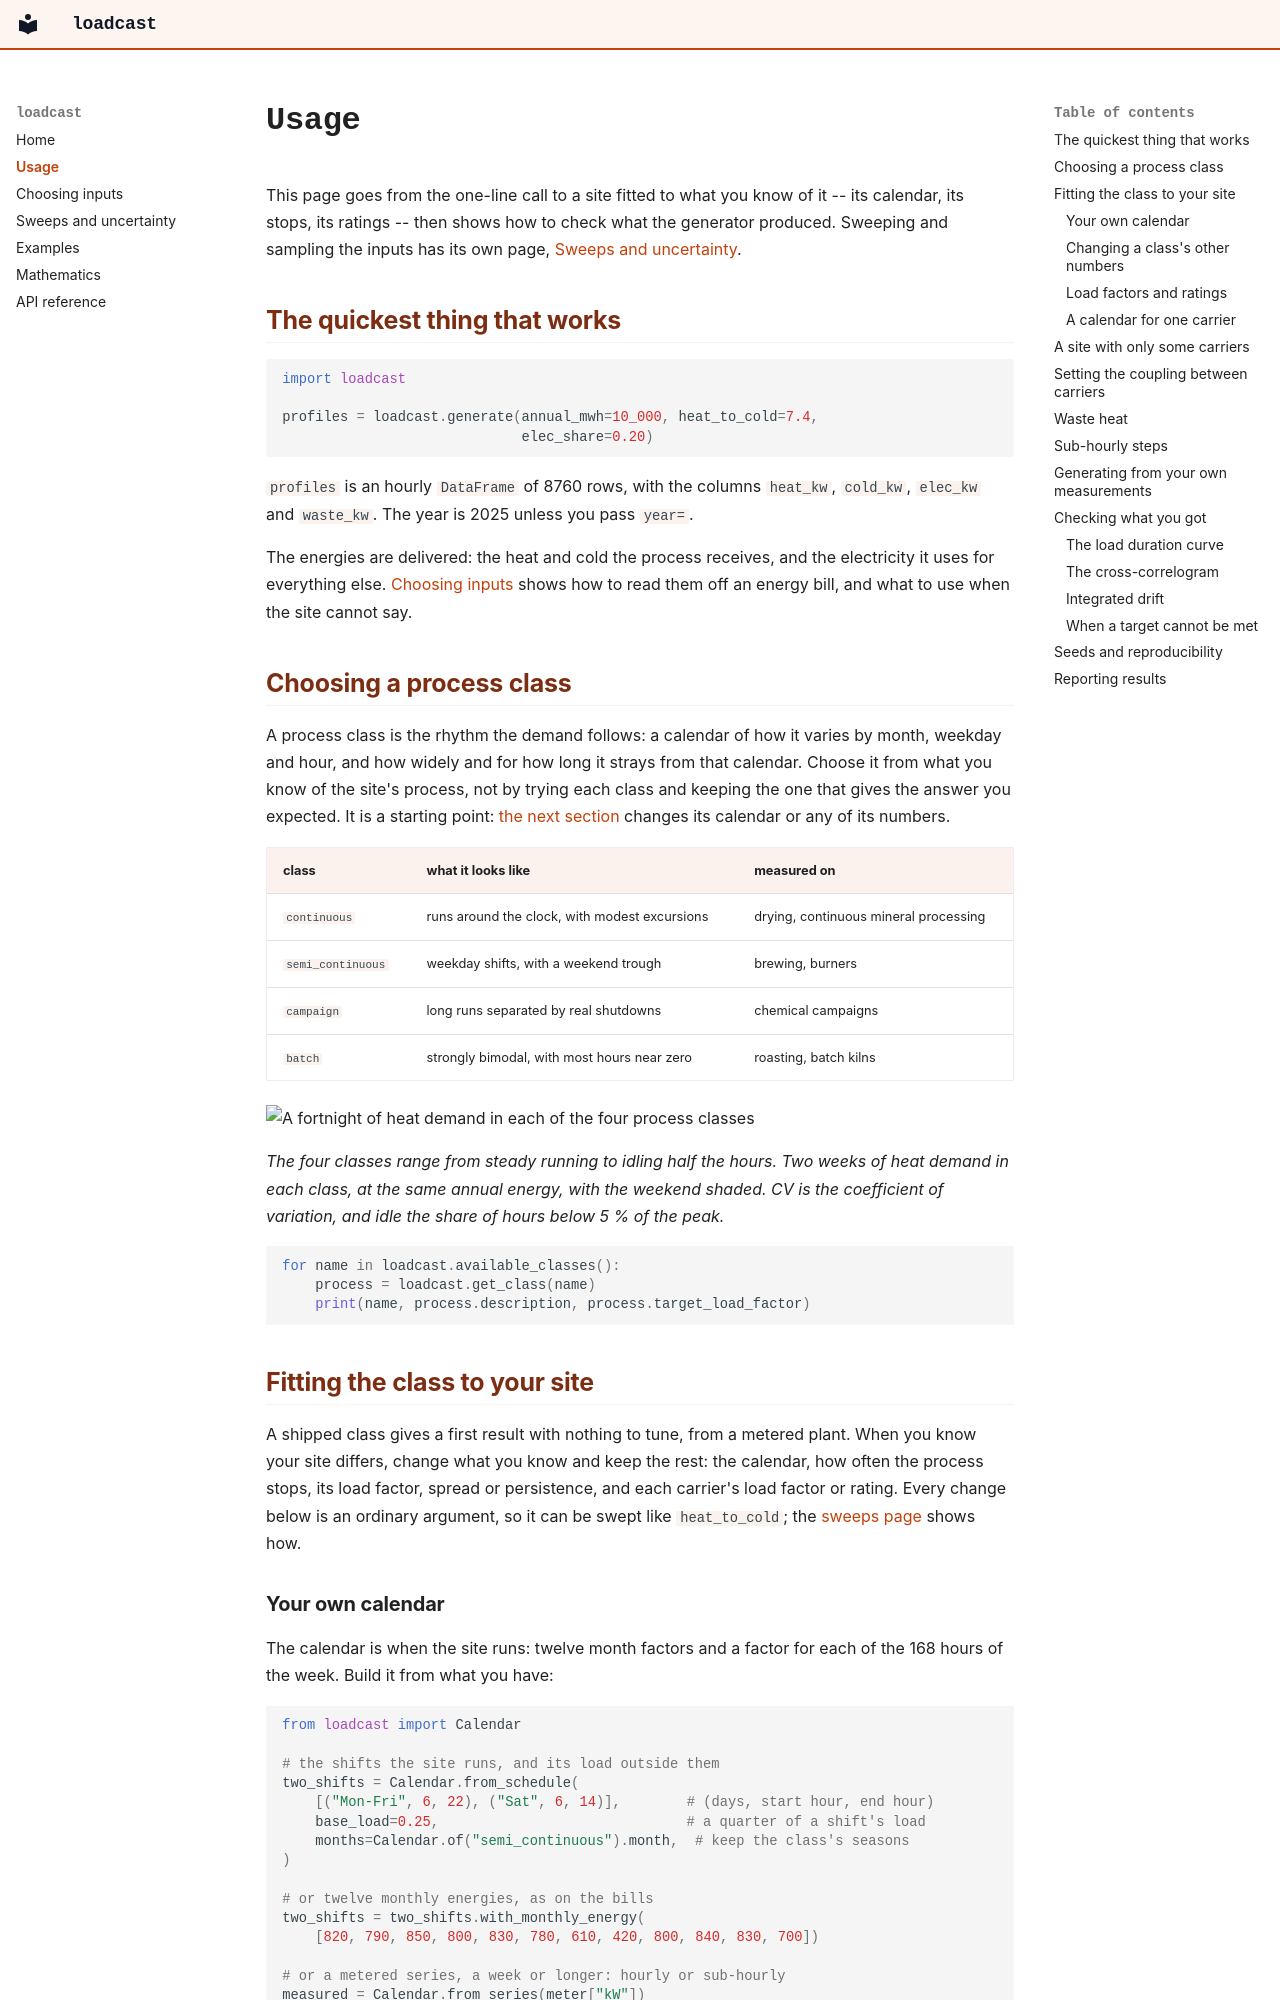

repository: Matt-haug/loadcast · page: usage/index.html · generator: mkdocs

# Usage

This page goes from the one-line call to a site fitted to what you know of
it -- its calendar, its stops, its ratings -- then shows how to check what the
generator produced. Sweeping
and sampling the inputs has its own page,
[Sweeps and uncertainty](uncertainty.md).

## The quickest thing that works

```python
import loadcast

profiles = loadcast.generate(annual_mwh=10_000, heat_to_cold=7.4,
                             elec_share=0.20)
```

`profiles` is an hourly `DataFrame` of 8760 rows, with the columns `heat_kw`,
`cold_kw`, `elec_kw` and `waste_kw`. The year is 2025 unless you pass `year=`.

The energies are delivered: the heat and cold the process receives, and the
electricity it uses for everything else. [Choosing inputs](inputs.md) shows how
to read them off an energy bill, and what to use when the site cannot say.

## Choosing a process class

A process class is the rhythm the demand follows: a calendar of how it varies
by month, weekday and hour, and how widely and for how long it strays from that
calendar. Choose it from what you know of the site's process, not by trying each
class and keeping the one that gives the answer you expected. It is a starting
point: [the next section](#fitting-the-class-to-your-site) changes its
calendar or any of its numbers.

| class | what it looks like | measured on |
|---|---|---|
| `continuous` | runs around the clock, with modest excursions | drying, continuous mineral processing |
| `semi_continuous` | weekday shifts, with a weekend trough | brewing, burners |
| `campaign` | long runs separated by real shutdowns | chemical campaigns |
| `batch` | strongly bimodal, with most hours near zero | roasting, batch kilns |

![A fortnight of heat demand in each of the four process classes](https://raw.githubusercontent.com/Matt-haug/loadcast/main/examples/figures/06_process_classes.png)

*The four classes range from steady running to idling half the hours. Two
weeks of heat demand in each class, at the same annual energy, with the weekend
shaded. CV is the coefficient of variation, and idle the share of hours below
5 % of the peak.*

```python
for name in loadcast.available_classes():
    process = loadcast.get_class(name)
    print(name, process.description, process.target_load_factor)
```

## Fitting the class to your site

A shipped class gives a first result with nothing to tune, from a metered
plant. When you know your site differs, change what you know and keep the rest:
the calendar, how often the process stops, its load factor, spread or
persistence, and each carrier's load factor or rating. Every change below is an ordinary
argument, so it can be swept like `heat_to_cold`; the
[sweeps page](uncertainty.md#the-sites-structure) shows how.
